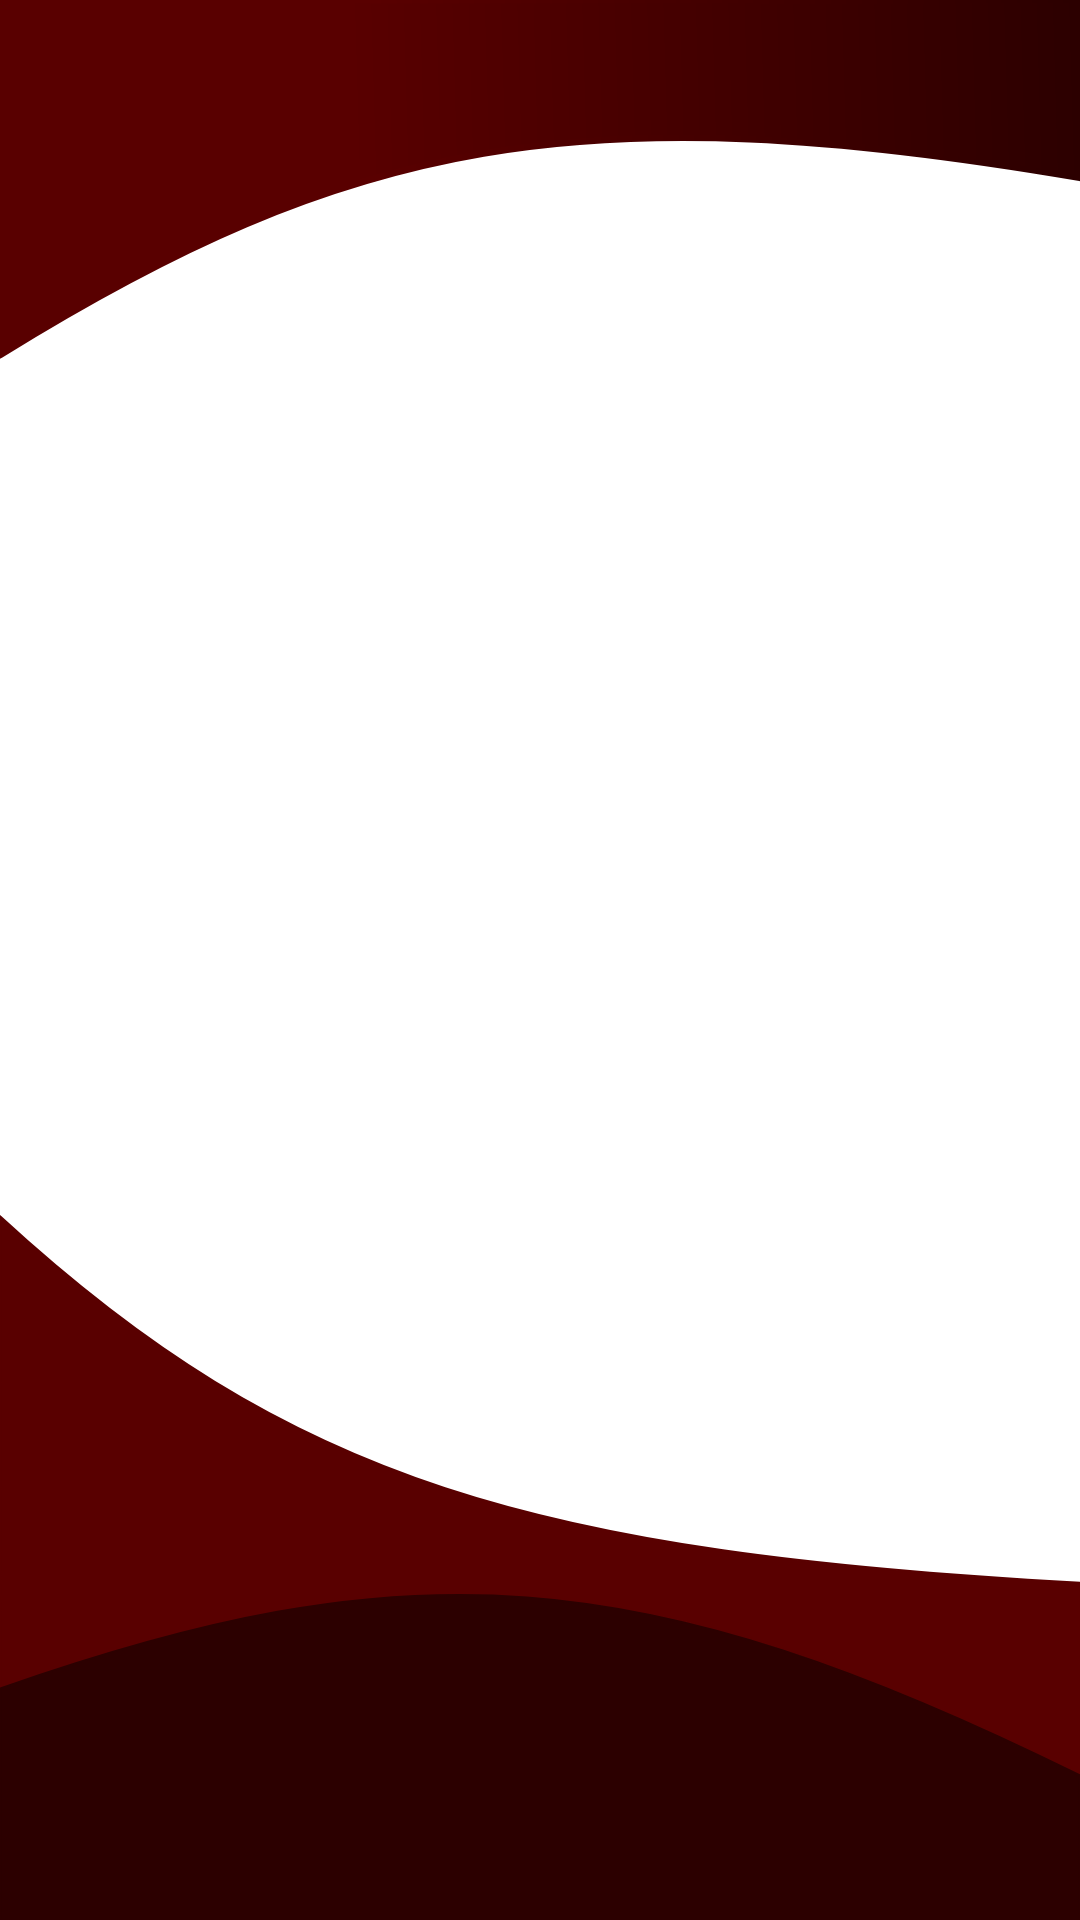

The Android layout XML behind this screen, and the referenced resources:
<!-- AndroidManifest.xml: application theme Theme.UPTREPORT -->
<!-- res/layout/ventana_creacion_de_reporte.xml -->
<?xml version="1.0" encoding="utf-8"?>
<androidx.constraintlayout.widget.ConstraintLayout xmlns:android="http://schemas.android.com/apk/res/android"
    android:layout_width="match_parent"
    android:background="@drawable/background_main"
    android:layout_height="match_parent">



</androidx.constraintlayout.widget.ConstraintLayout>
<!-- resources referenced by this layout -->
<resources>
  <!-- drawable background_main (drawable) -->
  <vector xmlns:android="http://schemas.android.com/apk/res/android"
      xmlns:aapt="http://schemas.android.com/aapt"
      android:width="412dp"
      android:height="917dp"
      android:viewportWidth="412"
      android:viewportHeight="917">
    <group>
      <clip-path
          android:pathData="M0,0h412v917h-412z"/>
      <path
          android:pathData="M0,0h412v917h-412z"
          android:fillColor="#ffffff"/>
      <path
          android:strokeWidth="1"
          android:pathData="M412,756C204.86,741.54 110.39,708.18 0,581V807C167.37,736.43 257.27,749.82 412,849V756Z"
          android:fillColor="#590000"
          android:strokeColor="#590000"/>
      <path
          android:strokeWidth="1"
          android:pathData="M412,848V916.5H0V806.5C154.34,738.71 244.27,744.3 412,848Z"
          android:fillColor="#2C0000"
          android:strokeColor="#2C0000"/>
      <path
          android:pathData="M412,85C221.42,44.25 132.78,66.65 0,169.5V-0H412V85Z"
          android:strokeWidth="3">
        <aapt:attr name="android:fillColor">
          <gradient 
              android:startX="2.5"
              android:startY="57"
              android:endX="412"
              android:endY="47.5"
              android:type="linear">
            <item android:offset="0.32" android:color="#FF590000"/>
            <item android:offset="1" android:color="#FF2C0000"/>
          </gradient>
        </aapt:attr>
        <aapt:attr name="android:strokeColor">
          <gradient 
              android:startX="-0"
              android:startY="58"
              android:endX="409.5"
              android:endY="51"
              android:type="linear">
            <item android:offset="0.35" android:color="#FF590000"/>
            <item android:offset="1" android:color="#FF2C0000"/>
          </gradient>
        </aapt:attr>
      </path>
    </group>
  </vector>
  <style name="Theme.UPTREPORT" parent="Base.Theme.UPTREPORT" />
  <style name="Base.Theme.UPTREPORT" parent="Theme.Material3.DayNight.NoActionBar">
          
          
      </style>
</resources>
